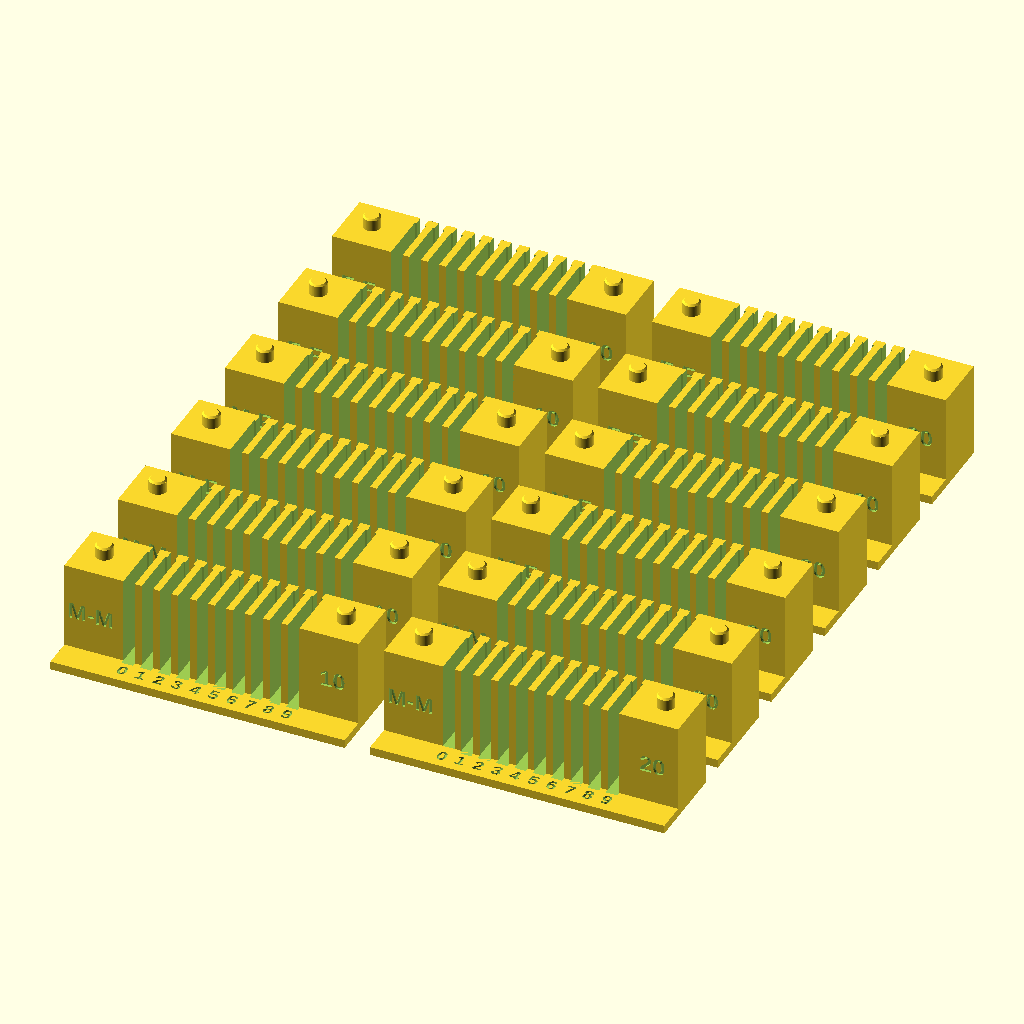
Cell 1: rendered with the file's own defaults.
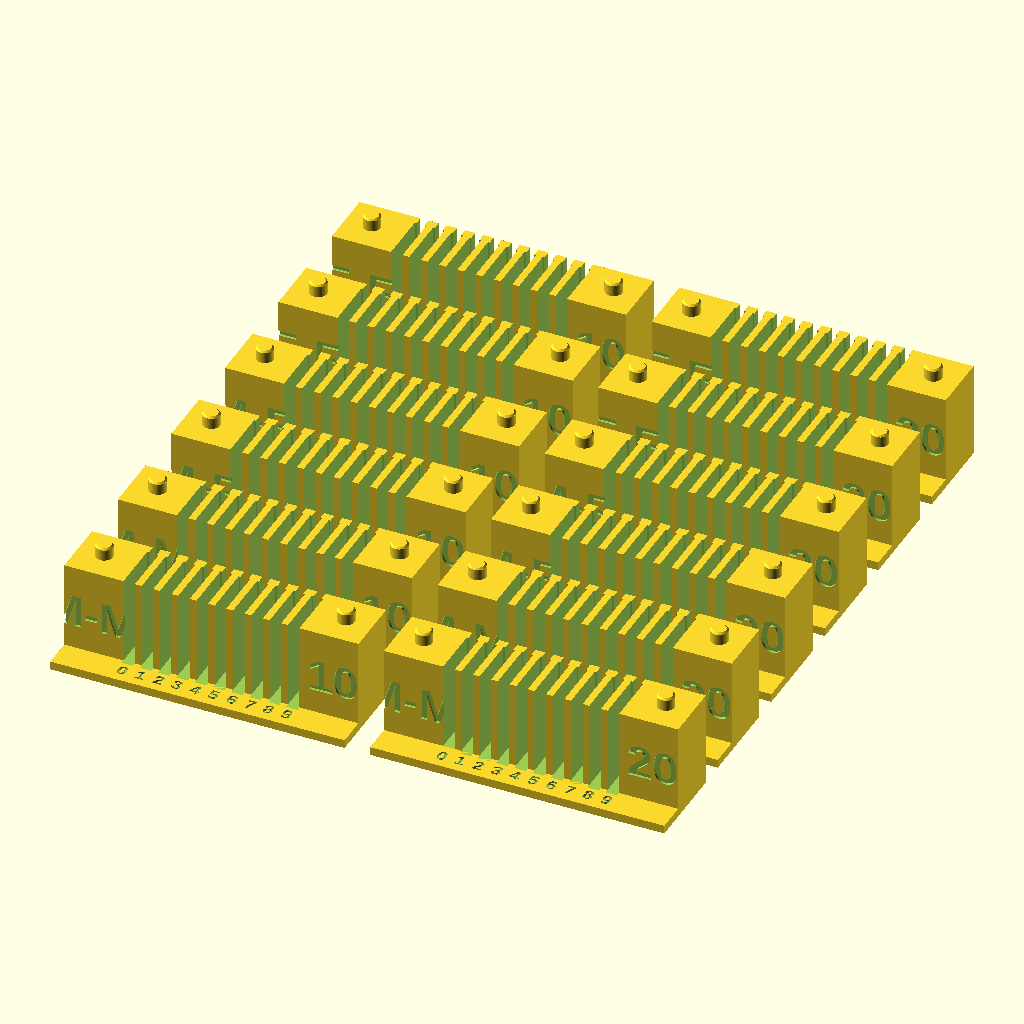
Cell 2: type_size = 8 (everything else at default).
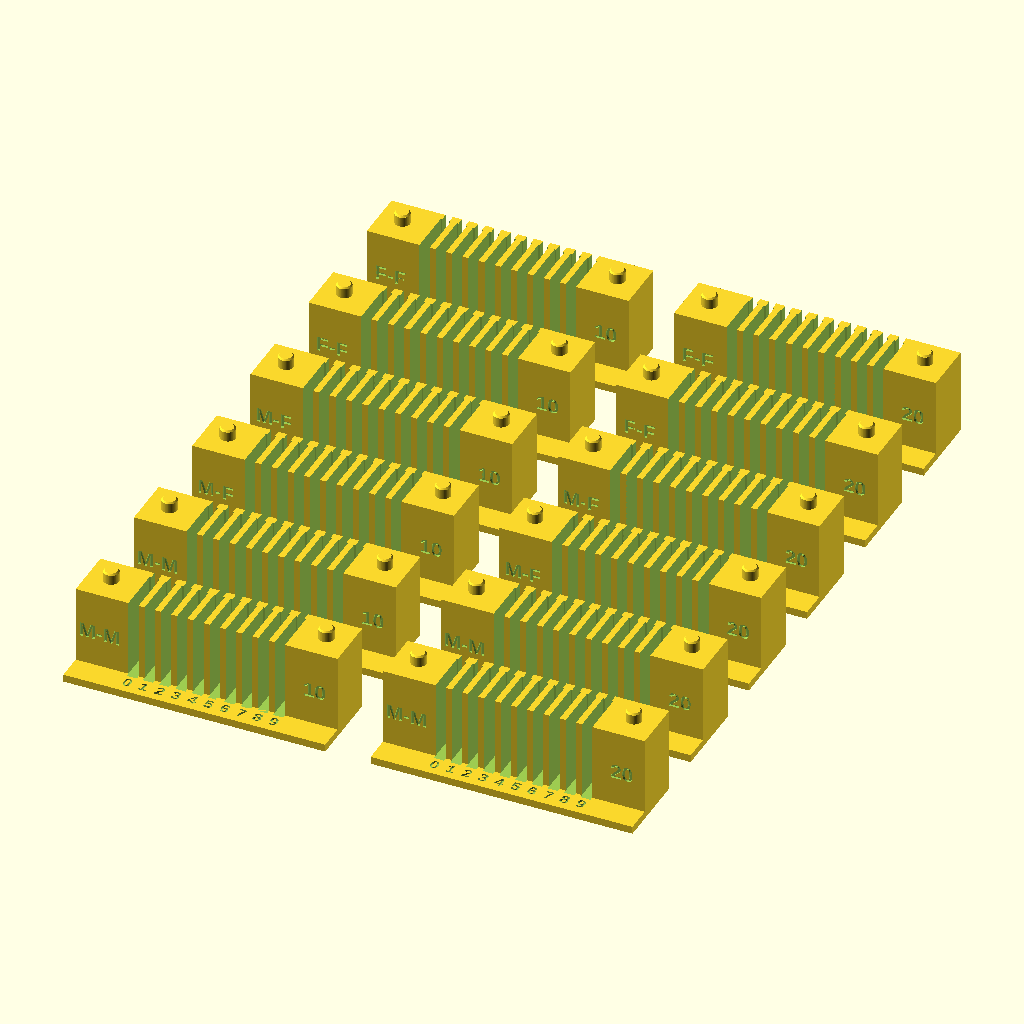
Cell 3: the same model with gap = 12.
All cells are drawn from the same view direction (rotation 55°, 0°, 25°, orthographic, colour scheme Cornfield), but the view is re-fitted for each cell, so position and scale can differ between cells as well as the parameter.
Source of the model, 3d-models/jumper-wire-trays/combs.scad:
// All twelve combs, a front and a back for each of the six trays.
include <params.scad>
use <shapes.scad>

types = ["M-M", "M-F", "F-F"];
lengths = [10, 20];
type_size = 4;
gap = 6;

$fn = 64;

pitch = slot_width + slot_wall;
side = rail_width + 2 * rail_clearance + 2 * socket_wall;
width = colors * pitch + slot_wall + 2 * side;
depth = pocket + stop;
// Clears the stack socket below it.
rail_floor = stack_pin_height + 2;

function slot_x(i) = side + slot_wall + slot_width / 2 + i * pitch;

// Outer face at y = 0, the span toward +y. The back comb faces the other way,
// so its digits run backwards to keep each color on one line across the tray.
module comb(type, length, back) {
    difference() {
        union() {
            cube([width, depth, comb_height]);
            translate([0, -ledge, 0]) cube([width, ledge, comb_base]);
            for (x = [side / 2, width - side / 2])
                translate([x, depth / 2, comb_height]) pin();
        }
        for (i = [0 : colors - 1]) {
            translate([slot_x(i), 0, 0]) slot_void(slot_width);
            translate([slot_x(i), -ledge / 2, comb_base - label_depth])
                label_text(str(back ? colors - 1 - i : i), digit_size);
        }
        for (x = [side / 2, width - side / 2]) {
            translate([x - rail_width / 2 - rail_clearance, depth - rail_socket_depth,
                       rail_floor - rail_clearance])
                cube([rail_width + 2 * rail_clearance, rail_socket_depth + 1,
                      rail_height + 2 * rail_clearance]);
            translate([x, depth / 2, -1])
                cylinder(d = stack_pin + 2 * stack_clearance, h = stack_pin_height + 1.5);
        }
        // On the outer face, which is what shows on a stack.
        for (end = [[side / 2, type], [width - side / 2, str(length)]])
            translate([end[0], label_depth, comb_height / 2])
                rotate([90, 0, 0]) label_text(end[1], type_size);
    }
}

for (c = [0 : len(lengths) - 1], r = [0 : len(types) - 1], back = [0, 1])
    translate([c * (width + gap), ledge + (2 * r + back) * (depth + ledge + gap), 0])
        comb(types[r], lengths[c], back == 1);
Parameter table extracted from the source (name, type, default, range or options):
lengths: vector, default [10, 20]
type_size: number, default 4
gap: number, default 6
